Run: headless pygame with SDL's dummy video driver; simulated clock (each Clock.tick advances the game by its frame time, no real sleeping); random seed 0; keys injected as events and as key.get_pressed() state; mouse plan: one left click at the window centre at the start of phase 2, then a move to the lower-right quarter at the start of phase 3.
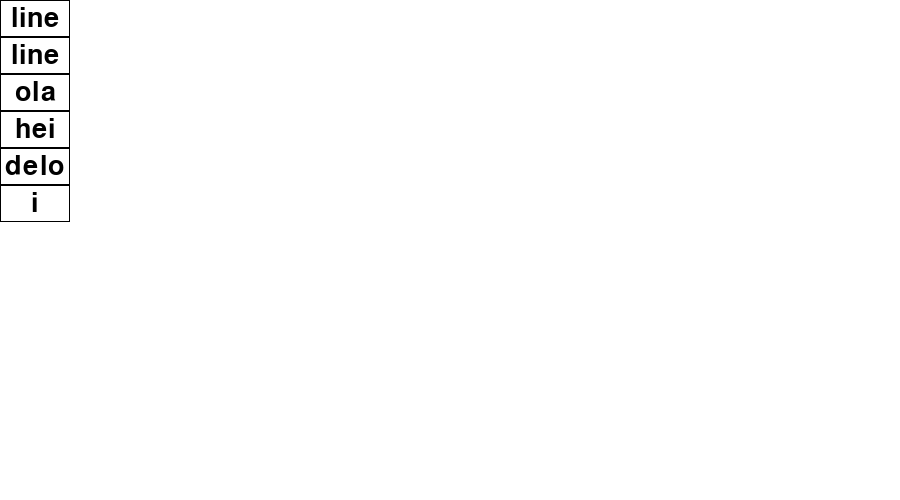
Frame 1 of 4 · flips 1–60 · no input
Frame 2 of 4 · flips 61–180 · clicked the window centre · tapped SPACE, RETURN · held RIGHT (→), D · screen unchanged from frame 1, image omitted
Frame 3 of 4 · flips 181–300 · moved the mouse to the lower-right quarter · held DOWN (↓), S · screen unchanged from frame 2, image omitted
Frame 4 of 4 · flips 301–420 · held LEFT (←), A, UP (↑), W · screen unchanged from frame 3, image omitted

The pygame program that drew these frames:

import pygame
import typing


pygame.init()
pygame.font.init()


class Canva:
    pass


class MenuItem(pygame.sprite.Sprite):
    text: str
    text_rendered: pygame.Surface
    selected: bool


class Menu:
    padding = 5
    font: pygame.font.Font = pygame.font.SysFont('Times New Roman', 40)
    font_color = (0, 0, 0)
    bg_hid_color = (255, 255, 255)

    def __init__(self, pos):    
        self.surface: pygame.Surface
        self.rect: pygame.Rect
        self.pos = pos
        self.changes = False

        options = ['line', 'line', "ola", "hei", 'delo', 'i']
        self.options: typing.List[MenuItem] = list()

        for option in options:
            mi = MenuItem()
            mi.text = option
            mi.text_rendered = self.font.render(option, True, self.font_color)
            self.options.append(mi)
        
        self.plot()
    
    def select(self, option_sel):
        self.changes = True
        self.surface.fill((0, 0, 0, 0))

        for option in self.options:
            option.selected = False
            if option is option_sel:
                pygame.draw.rect(self.surface, (0, 0, 0, 100), option.rect)
                option.selected = True
            self.surface.blit(option.image, option.rect)
    
    def draw_image(self):
        if not self.changes:
            return
        self.surface.fill((0, 0, 0, 0))
        for option in self.options:
            self.surface.blit(option.image, (option.rect.x, option.rect.y))
        self.changes = False
    
    def mouse_movement(self, pos):
        relative_pos = pygame.math.Vector2(pos) - pygame.math.Vector2(self.pos)
        for option in self.options:
            if option.rect.collidepoint(relative_pos):
                self.select(option)
                break

    def plot(self):
        max_x = max([x.text_rendered.get_width() for x in self.options])+2*self.padding
        current_y = 0
        for option in self.options:
            option.image = pygame.Surface((max_x, option.text_rendered.get_height()+2*self.padding), flags=pygame.SRCALPHA)
            option.image.blit(option.text_rendered, (max_x//2-option.text_rendered.get_width()//2, self.padding))

            option.rect = pygame.Rect((0, current_y), option.image.get_size())
            pygame.draw.rect(option.image, self.font_color, ((0, 0), option.rect.size), width=1)
            current_y += option.image.get_height()

        self.surface = pygame.Surface((max_x, current_y), flags=pygame.SRCALPHA)
        self.rect = self.surface.get_rect()
        self.rect = self.rect.move(self.pos)

        self.changes = True

        self.draw_image()


class AppManager:
    def __init__(self, width, heigth) -> None:
        self.screen = pygame.display.set_mode((width, heigth))
        self.menu = Menu((0, 0))
        self.canva = Canva()
    
    def run(self):
        running = True
        clock = pygame.time.Clock()

        while running:
            self.screen.fill(pygame.Color('white'))
            self.screen.blit(self.menu.surface, self.menu.pos)
            pygame.display.update()

            for event in pygame.event.get():
                if event.type == pygame.QUIT:
                    running = False
                if event.type == pygame.MOUSEMOTION:
                    if self.menu.rect.collidepoint(event.pos):
                        self.menu.mouse_movement(event.pos)
                    else:
                        self.menu.draw_image()
            
            clock.tick(30)


x, y = 900, 500

app_manager = AppManager(x, y)

app_manager.run()
